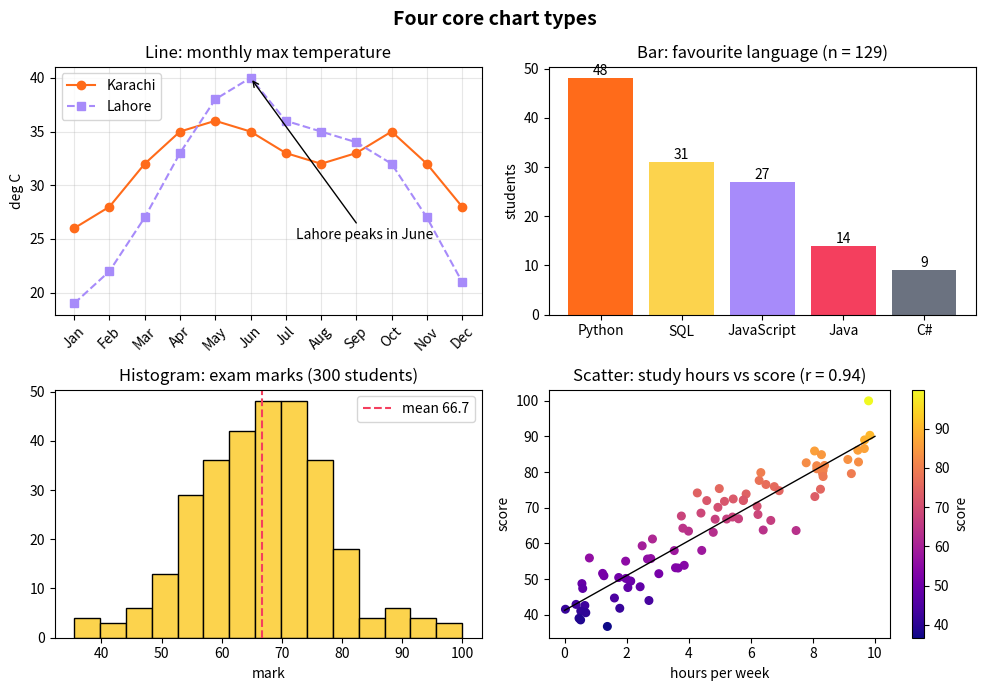

Write the Python code that produced this figure.
"""
Session 12 · Example 1: Matplotlib fundamentals - the four core chart types
---------------------------------------------------------------------------
Shows the object-oriented interface (fig, ax), labels, legends, colours,
annotations and a 2 x 2 grid of subplots saved to one PNG file.
Run:  python session-12_matplotlib_basics.py
"""
import matplotlib
matplotlib.use("Agg")                    # draw to files (no window); remove this line to see windows
import matplotlib.pyplot as plt
import numpy as np

months = ["Jan", "Feb", "Mar", "Apr", "May", "Jun", "Jul", "Aug", "Sep", "Oct", "Nov", "Dec"]
# Illustrative average monthly maximum temperatures (deg C), rounded, for two cities
karachi = [26, 28, 32, 35, 36, 35, 33, 32, 33, 35, 32, 28]
lahore = [19, 22, 27, 33, 38, 40, 36, 35, 34, 32, 27, 21]

fig, axes = plt.subplots(2, 2, figsize=(10, 7))          # a Figure with 4 Axes
fig.suptitle("Four core chart types", fontsize=14, fontweight="bold")

# 1. LINE chart: change over an ordered axis (time)
ax = axes[0, 0]
ax.plot(months, karachi, marker="o", color="#FF6B1A", label="Karachi")
ax.plot(months, lahore, marker="s", linestyle="--", color="#A78BFA", label="Lahore")
ax.annotate("Lahore peaks in June", xy=(5, 40), xytext=(6.3, 25), arrowprops={"arrowstyle": "->"})
ax.set_title("Line: monthly max temperature"); ax.set_ylabel("deg C"); ax.legend()
ax.tick_params(axis="x", rotation=45); ax.grid(alpha=0.3)

# 2. BAR chart: compare categories
langs = ["Python", "SQL", "JavaScript", "Java", "C#"]
votes = [48, 31, 27, 14, 9]                              # a class survey: favourite language
ax = axes[0, 1]
bars = ax.bar(langs, votes, color=["#FF6B1A", "#FCD34D", "#A78BFA", "#F43F5E", "#6B7280"])
ax.bar_label(bars)                                        # value on top of each bar
ax.set_title("Bar: favourite language (n = 129)"); ax.set_ylabel("students")

# 3. HISTOGRAM: distribution of one numeric variable
rng = np.random.default_rng(1)
marks = np.clip(rng.normal(68, 12, 300), 0, 100)
ax = axes[1, 0]
ax.hist(marks, bins=15, color="#FCD34D", edgecolor="black")
ax.axvline(marks.mean(), color="#F43F5E", linestyle="--", label=f"mean {marks.mean():.1f}")
ax.set_title("Histogram: exam marks (300 students)"); ax.set_xlabel("mark"); ax.legend()

# 4. SCATTER plot: relationship between two numeric variables
hours = rng.uniform(0, 10, 80)
score = 40 + 5 * hours + rng.normal(0, 6, 80)
ax = axes[1, 1]
sc = ax.scatter(hours, score, c=score, cmap="plasma", s=30)
m, b = np.polyfit(hours, score, 1)                       # best-fit line (Session 15 explains it)
xs = np.linspace(0, 10, 2)
ax.plot(xs, m * xs + b, color="black", linewidth=1)
fig.colorbar(sc, ax=ax, label="score")
ax.set_title(f"Scatter: study hours vs score (r = {np.corrcoef(hours, score)[0, 1]:.2f})")
ax.set_xlabel("hours per week"); ax.set_ylabel("score")

fig.tight_layout()
fig.savefig("session-12_matplotlib_basics.png", dpi=100)
print("Saved session-12_matplotlib_basics.png")
print(f"Figure size {fig.get_size_inches()} inches, {len(fig.axes)} axes (4 plots + 1 colour bar)")
print(f"Histogram: mean {marks.mean():.1f}, std {marks.std():.1f}; fitted line: score = {m:.1f} x hours + {b:.1f}")
